Run: headless pygame with SDL's dummy video driver; simulated clock (each Clock.tick advances the game by its frame time, no real sleeping); random seed 0; keys injected as events and as key.get_pressed() state; mouse plan: one left click at the window centre at the start of phase 2, then a move to the lower-right quarter at the start of phase 3.
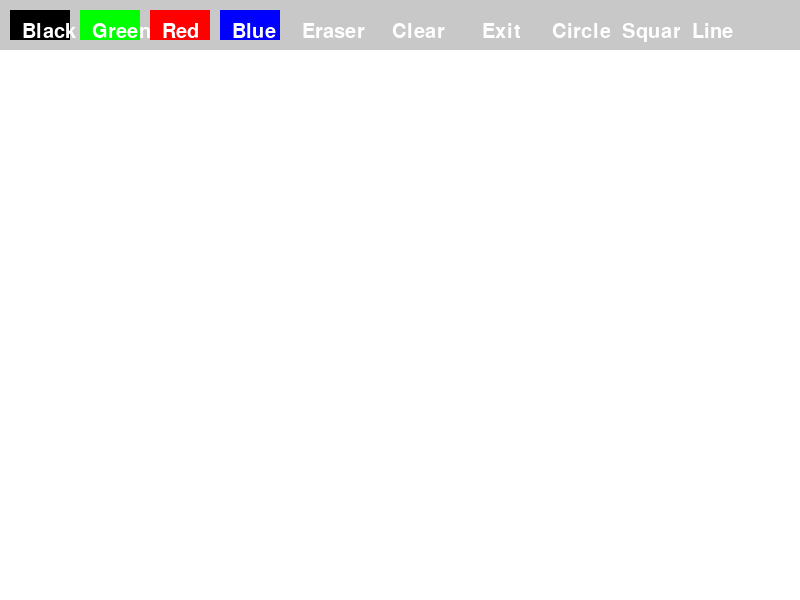
Frame 1 of 4 · flips 1–60 · no input
Frame 2 of 4 · flips 61–180 · clicked the window centre · tapped SPACE, RETURN · held RIGHT (→), D · screen unchanged from frame 1, image omitted
Frame 3 of 4 · flips 181–300 · moved the mouse to the lower-right quarter · held DOWN (↓), S · screen unchanged from frame 2, image omitted
Frame 4 of 4 · flips 301–420 · held LEFT (←), A, UP (↑), W · screen unchanged from frame 3, image omitted

The pygame program that drew these frames:

import pygame
import sys
import math

pygame.init()

width, height = 800, 600
screen = pygame.display.set_mode((width, height))
pygame.display.set_caption('Simple paint')

white = (255, 255, 255)
black = (0, 0 , 0)
green = (0, 255, 0)
red = (255, 0, 0)
blue = (0, 0, 255)
gray = (200, 200, 200)

# Button class for creating clickable buttons
class Button:
    def __init__(self, x, y, width, height, text, color, action):
        self.rect = pygame.Rect(x, y, width, height)  # Define button's position and size
        self.text = text  # Text that appears on the button
        self.color = color  # Button's color
        self.action = action  # Action to be performed when the button is clicked

    def draw(self, screen):
        # Draw the button rectangle
        pygame.draw.rect(screen, self.color, self.rect)
        # Render the text on the button
        font = pygame.font.Font(None, 30)
        text_surface = font.render(self.text, True, white)
        screen.blit(text_surface, (self.rect.x + 12, self.rect.y + 12))

    def check_action(self, event):
        # Check if the button was clicked
        if event.type == pygame.MOUSEBUTTONDOWN:
            if self.rect.collidepoint(event.pos):
                self.action()  # Call the associated action when button is clicked

# Global variables for drawing state
drawing = False
brush_color = black  # Default color of the brush
current_shape = None  # Shape currently selected
start_pos = None  # Starting position for drawing shapes or lines
last_pos = None  # Last position for drawing lines

# Functions to change the brush color
def set_black():
    global brush_color
    brush_color = black

def set_green():
    global brush_color
    brush_color = green

def set_red():
    global brush_color
    brush_color = red

def set_blue():
    global brush_color
    brush_color = blue

def set_white():
    global brush_color
    brush_color = white

def clear_screen():
    screen.fill(white)

def exit_app():
    pygame.quit()
    sys.exit()

# Functions to set the current shape (circle, square, or line)
def set_circle():
    global current_shape
    current_shape = "circle"

def set_square():
    global current_shape
    current_shape = "square"

def set_line():
    global current_shape
    current_shape = None 

# Create buttons for the interface
buttons = [
    Button(10, 10, 60, 30, 'Black', black, set_black),
    Button(80, 10, 60, 30, 'Green', green, set_green),
    Button(150, 10, 60, 30, 'Red', red, set_red),
    Button(220, 10, 60, 30, 'Blue', blue, set_blue),
    Button(290, 10, 60, 30, 'Eraser', gray, set_white),
    Button(380, 10, 60, 30, 'Clear', gray, clear_screen),
    Button(470, 10, 60, 30, 'Exit', gray, exit_app),
    Button(540, 10, 60, 30, 'Circle', gray, set_circle),  # Button to select circle drawing
    Button(610, 10, 60, 30, 'Square', gray, set_square),  # Button to select square drawing
    Button(680, 10, 60, 30, 'Line', gray, set_line)       # Button to select line drawing
]

clear_screen()

while True:
    for event in pygame.event.get():
        if event.type == pygame.QUIT:
            pygame.quit()
            sys.exit()
        if event.type == pygame.MOUSEBUTTONDOWN:
            if event.button == 1:
                drawing = True
                start_pos = pygame.mouse.get_pos()  # Save the starting position of the mouse
                last_pos = start_pos  # Save the starting position for line drawing
        elif event.type == pygame.MOUSEBUTTONUP:
            if event.button == 1:
                drawing = False
                start_pos = None  # Reset start position after releasing the mouse

        # Check button actions (for color and shape selections)
        for button in buttons:
            button.check_action(event)

    # If drawing is active, perform the drawing action
    if drawing and start_pos:
        mouse_x, mouse_y = pygame.mouse.get_pos()

        # If the current shape is a circle
        if current_shape == "circle":
            # Calculate radius based on the distance from the start point to the mouse position
            radius = int(math.hypot(mouse_x - start_pos[0], mouse_y - start_pos[1]))
            pygame.draw.circle(screen, brush_color, start_pos, radius)  # Draw the circle

        # If the current shape is a square
        elif current_shape == "square":
            # Calculate side length based on distance from the start point to the mouse position
            side = int(math.hypot(mouse_x - start_pos[0], mouse_y - start_pos[1]))
            # Draw the square with the center at the start position
            pygame.draw.rect(screen, brush_color, (start_pos[0] - side // 2, start_pos[1] - side // 2, side, side))

        # If the current shape is None (drawing lines)
        elif current_shape is None:
            pygame.draw.line(screen, brush_color, last_pos, (mouse_x, mouse_y), 3)  # Draw the line
            last_pos = (mouse_x, mouse_y)  # Update the last position for the next line segment

    # Draw the top panel with buttons
    pygame.draw.rect(screen, gray, (0, 0, width, 50))
    for button in buttons:
        button.draw(screen)  # Draw each button on the screen

    pygame.display.flip()  # Update the screen
